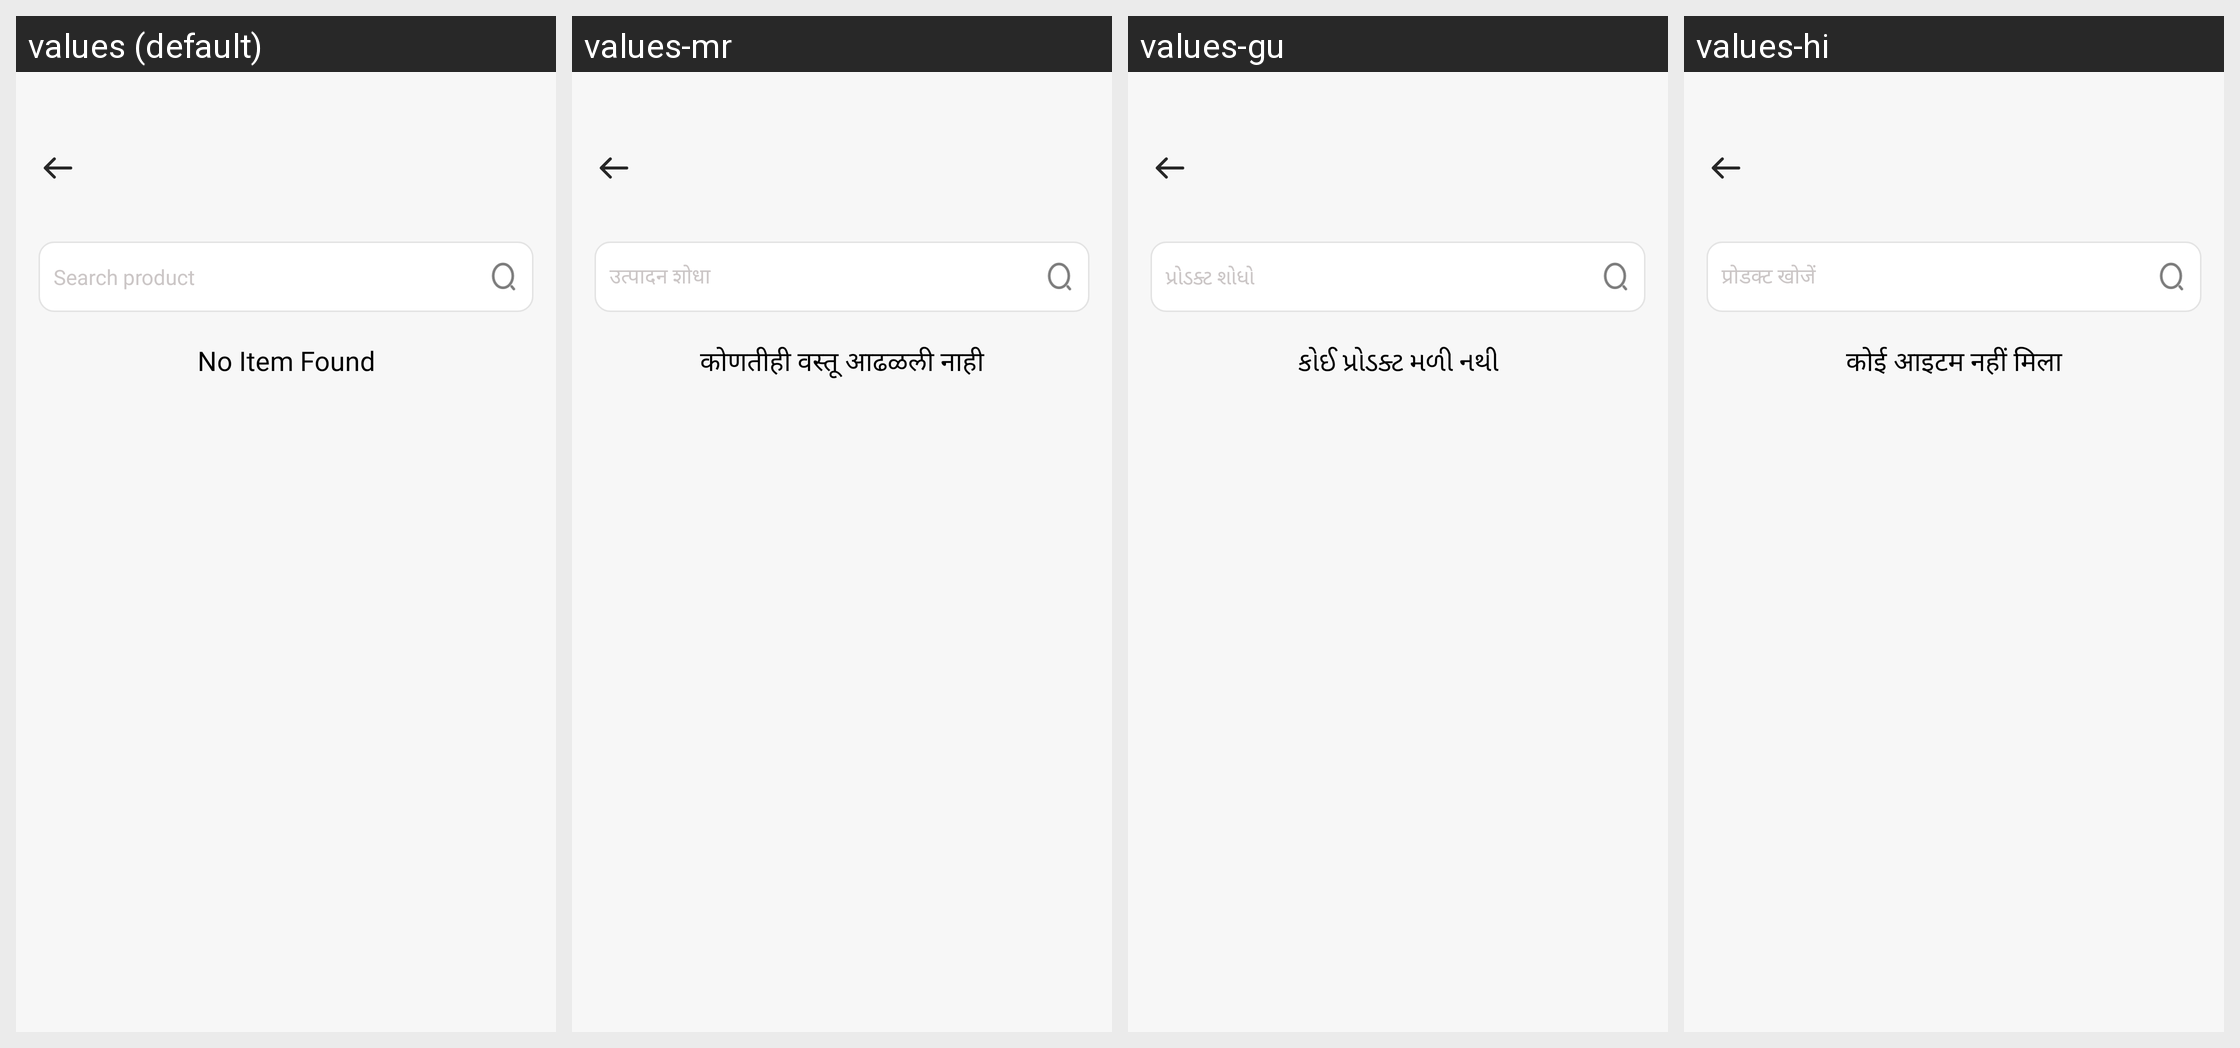

This grid shows one Android layout under several languages. Give, for every string resource on the screen, its name, the default text and each shown locale's text.
Android screen res/layout/fragment_search_list.xml rendered under 4 locales, left to right: values (default), values-mr, values-gu, values-hi. Device: Nexus 5 (rendered at 1080×1920; each locale shown at half size, 540×960, under a caption strip naming it); theme Theme.ADHYATMAH.
Other locales in the repository, not shown: values-bn, values-kn, values-ml, values-or, values-ta, values-te.
Strings drawn on this screen, with the default value and each locale's value (text and hints the layout hard-codes, and strings that could not be matched under every locale, appear in the picture but are not listed):

search_dresses
  values: Search product
  values-mr: उत्पादन शोधा
  values-gu: પ્રોડક્ટ શોધો
  values-hi: प्रोडक्ट खोजें

no_item_found
  values: No Item Found
  values-mr: कोणतीही वस्तू आढळली नाही
  values-gu: કોઈ પ્રોડક્ટ મળી નથી
  values-hi: कोई आइटम नहीं मिला
